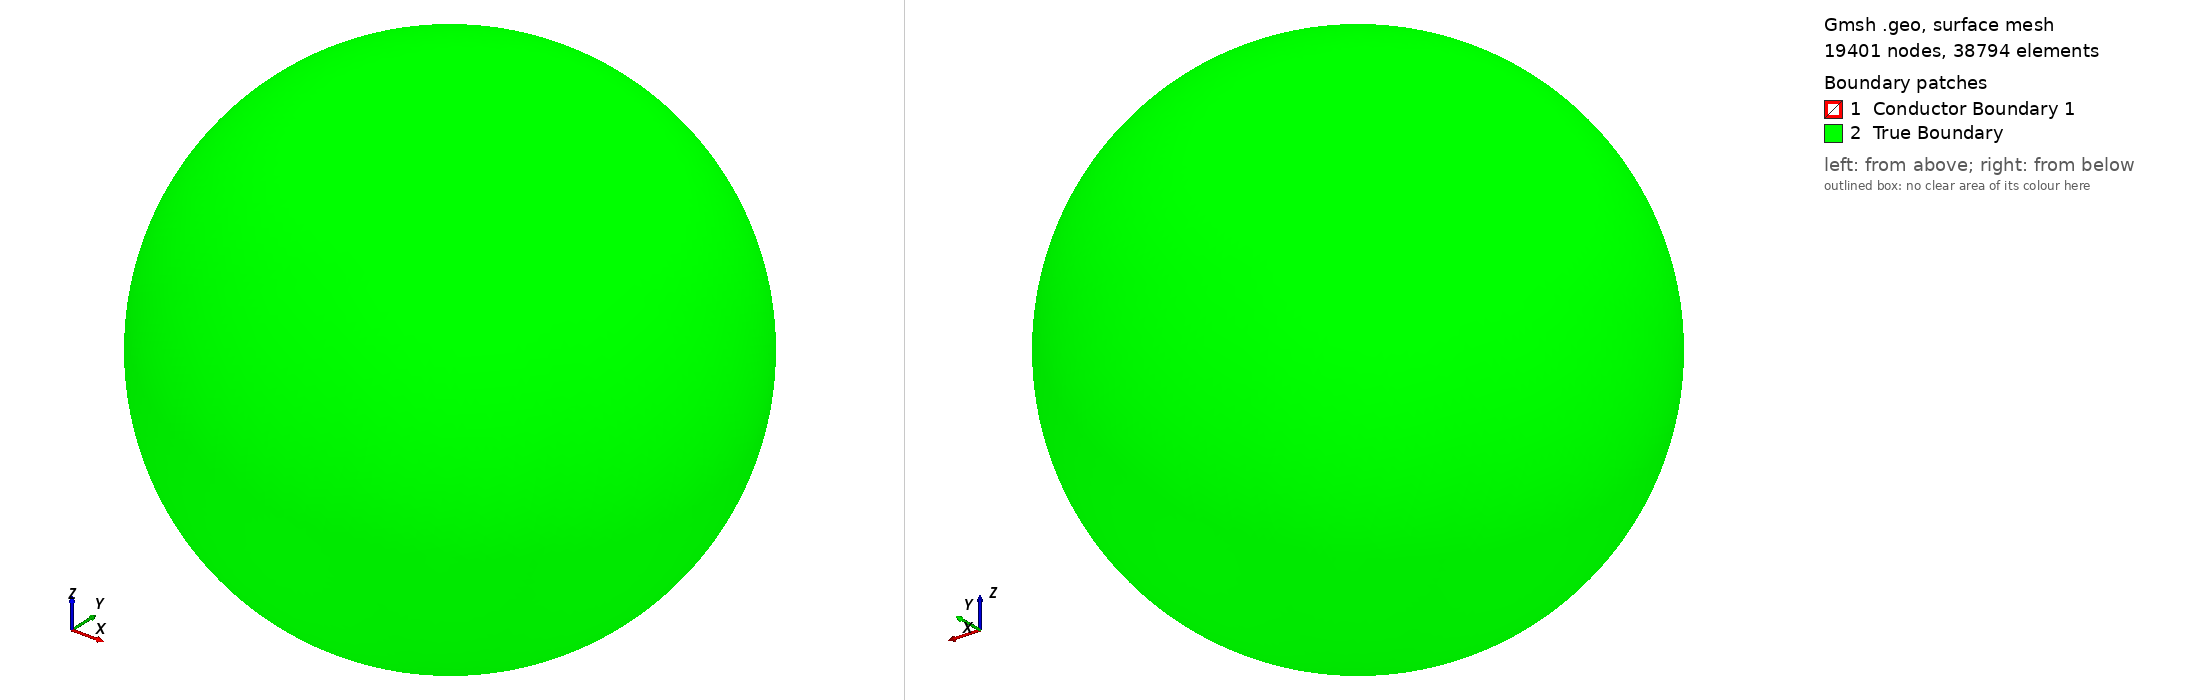

Gmsh geometry script, surface-meshed: 19401 nodes, 38794 surface elements. Boundary patches (legend numbers): 1 Conductor Boundary 1, 2 True Boundary. Left view from above one corner, right view from below the opposite corner. Legend entries are the model's physical surfaces. The drawing asked Gmsh for element sizes between 1% and 20% of the model's largest extent; the script's own settings can give other sizes.

=== test_bball_7.geo (drawn) ===

SetFactory("OpenCASCADE");

If(!Exists(h))  h = 0.0442;  EndIf   
If(!Exists(rc)) rc = 1;  EndIf  

// ----- geometry ------------------------------------------------------
Sphere(1) = {0, 0, 0, 1.5};   // domain
Sphere(2) = {0, 0, 0, 0.5};   // conductor

out() = BooleanFragments{ Volume{1}; Delete; }{ Volume{2}; Delete; };

// ----- entity identification ----------------------------------------
eps = 1e-3;
cond() = Volume In BoundingBox{-0.5-eps, -0.5-eps, -0.5-eps,  0.5+eps, 0.5+eps, 0.5+eps};
vAll() = Volume In BoundingBox{-1.5-eps, -1.5-eps, -1.5-eps,  1.5+eps, 1.5+eps, 1.5+eps};
air()  = vAll();
air() -= cond();

scond() = Surface In BoundingBox{-0.5-eps, -0.5-eps, -0.5-eps,  0.5+eps, 0.5+eps, 0.5+eps};
sAll()  = Surface In BoundingBox{-1.5-eps, -1.5-eps, -1.5-eps,  1.5+eps, 1.5+eps, 1.5+eps};
souter()  = sAll();
souter() -= scond();

Physical Volume("Conductor 1", 1)            = {cond()};
Physical Volume("Insulating region", 100)                = {air()};
Physical Surface("Conductor Boundary 1", 10) = {scond()};
Physical Surface("True Boundary", 20)     = {souter()};

// ----- mesh size: uniform h, optionally h/rc in & near the conductor -
Field[1] = Ball;
Field[1].VIn  = h / rc;
Field[1].VOut = h;
Field[1].Radius  = 0.5;
Field[1].Thickness = 0.5;
Field[1].XCenter = 0; Field[1].YCenter = 0; Field[1].ZCenter = 0;
Background Field = 1;

Mesh.MeshSizeExtendFromBoundary = 0;
Mesh.MeshSizeFromPoints = 0;
Mesh.MeshSizeFromCurvature = 0;
Mesh.MeshSizeMax = h;
Mesh.ElementOrder = 1;
Mesh.Optimize = 1;
